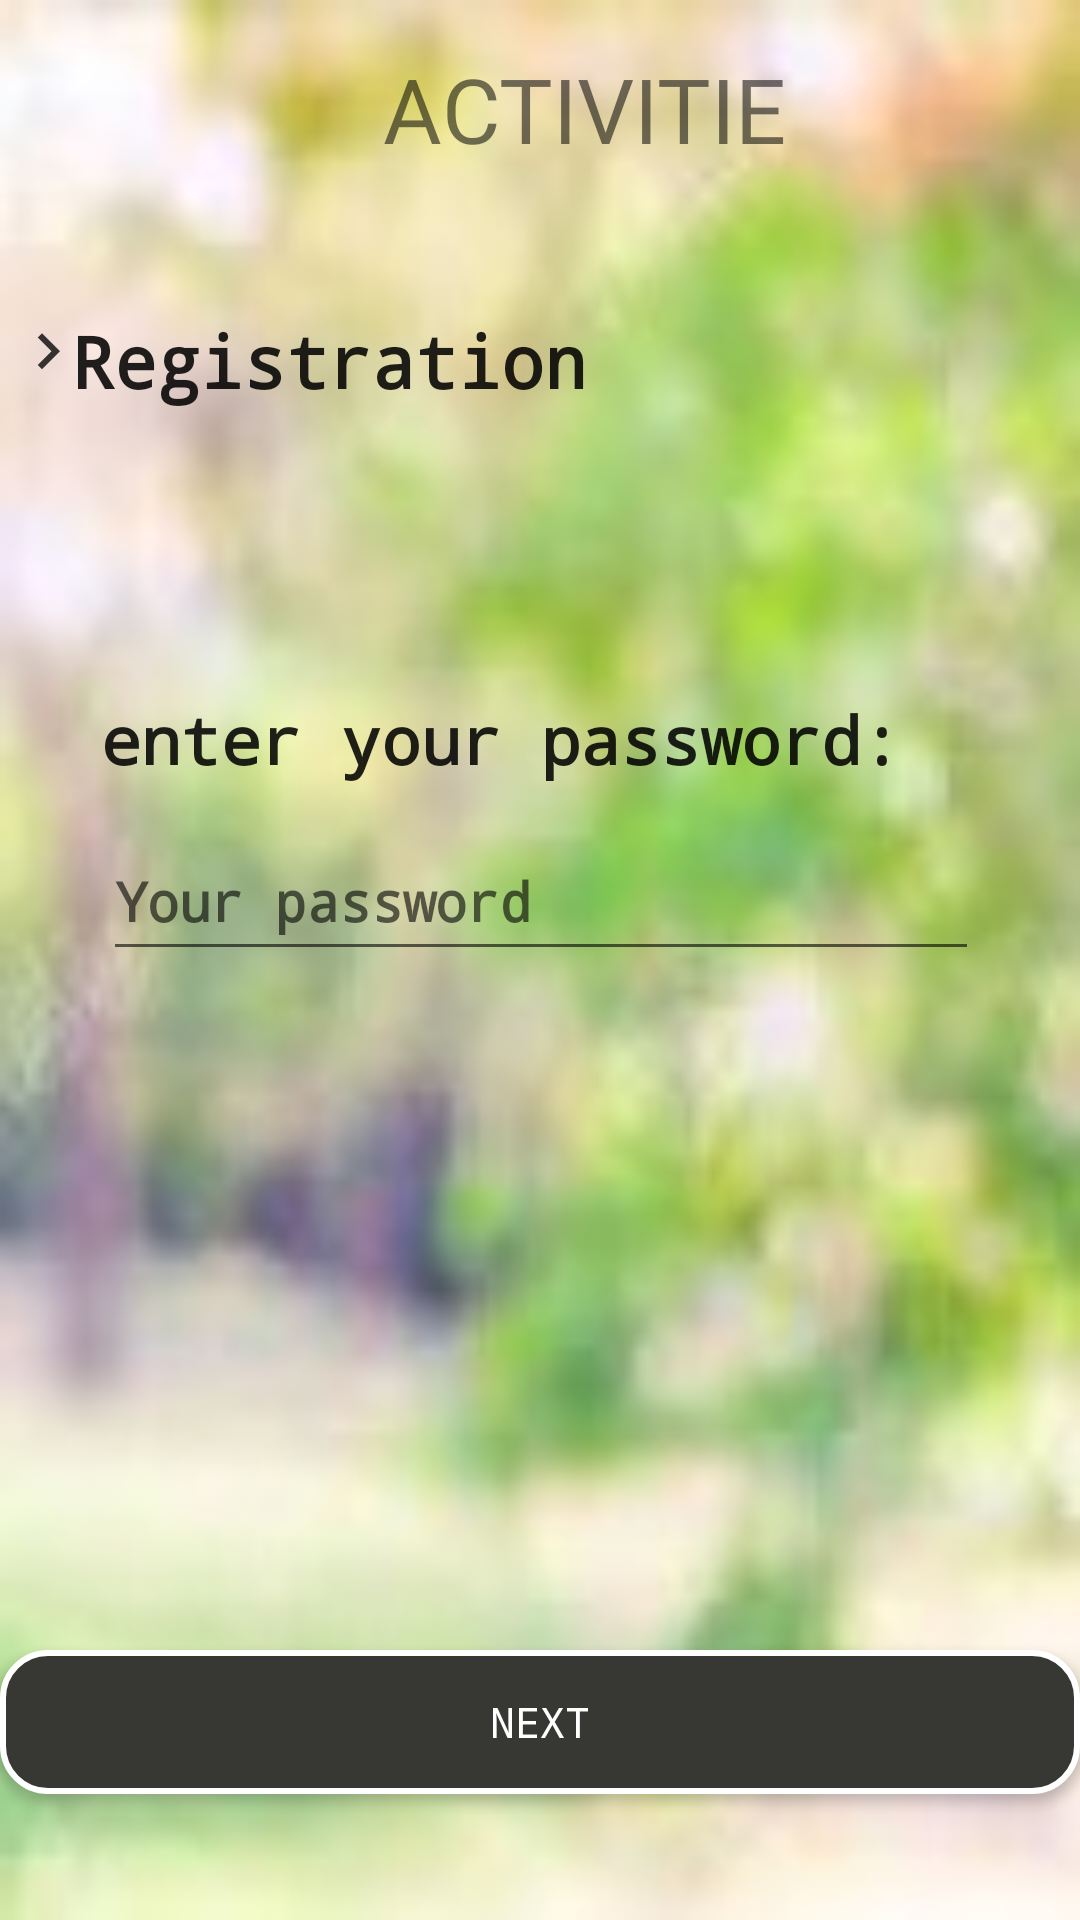

Write the Android layout XML for this screen, with the resource values it uses.
<!-- AndroidManifest.xml: application theme AppTheme -->
<!-- res/layout/activity_registration_password.xml -->
<?xml version="1.0" encoding="utf-8"?>
<androidx.constraintlayout.widget.ConstraintLayout xmlns:android="http://schemas.android.com/apk/res/android"
    xmlns:app="http://schemas.android.com/apk/res-auto"
    xmlns:tools="http://schemas.android.com/tools"
    android:layout_width="match_parent"
    android:layout_height="match_parent"
    android:background="@drawable/back_1"
    tools:context=".ui.registration.RegisterToApp_Password">

    <TextView
        android:id="@+id/Registration1"
        android:layout_width="wrap_content"
        android:layout_height="wrap_content"
        android:text="Registration"
        style="@style/text_view_style"
        app:layout_constraintBottom_toBottomOf="parent"
        app:layout_constraintEnd_toEndOf="parent"
        app:layout_constraintHorizontal_bias="0.126"
        app:layout_constraintStart_toStartOf="parent"
        app:layout_constraintTop_toTopOf="parent"
        app:layout_constraintVertical_bias="0.171" />

    <ImageView
        android:id="@+id/imageViewArrow"
        android:layout_width="wrap_content"
        android:layout_height="wrap_content"
        app:layout_constraintBottom_toBottomOf="@+id/Registration1"
        app:layout_constraintEnd_toEndOf="parent"
        app:layout_constraintHorizontal_bias="0.012"
        app:layout_constraintStart_toStartOf="parent"
        app:layout_constraintTop_toTopOf="@+id/Registration1"
        app:layout_constraintVertical_bias="0.169"
        app:srcCompat="@drawable/ic_arrow" />

    <TextView
        android:id="@+id/textViewActivities"
        android:layout_width="144dp"
        android:layout_height="45dp"
        android:layout_marginTop="16dp"
        android:fontFamily="@font/caveat_brush"
        android:text="ACTIVITIES"
        android:textSize="30sp"
        app:layout_constraintBottom_toTopOf="@+id/button2"
        app:layout_constraintEnd_toEndOf="parent"
        app:layout_constraintHorizontal_bias="0.591"
        app:layout_constraintStart_toStartOf="parent"
        app:layout_constraintTop_toTopOf="parent"
        app:layout_constraintVertical_bias="0.191" />

    <ImageView
        android:id="@+id/logoImageView"
        android:layout_width="110dp"
        android:layout_height="69dp"
        android:layout_marginStart="28dp"
        app:layout_constraintBottom_toBottomOf="parent"
        app:layout_constraintEnd_toEndOf="parent"
        app:layout_constraintHorizontal_bias="0.941"
        app:layout_constraintStart_toStartOf="parent"
        app:layout_constraintTop_toTopOf="parent"
        app:layout_constraintVertical_bias="0.024"
        app:srcCompat="@drawable/activities" />

    <TextView
        android:id="@+id/enterPasswordView"
        android:layout_width="295dp"
        android:layout_height="49dp"
        android:text="enter your password:"
        style="@style/text_view_style"
        android:textSize="22sp"
        app:layout_constraintBottom_toBottomOf="parent"
        app:layout_constraintEnd_toEndOf="parent"
        app:layout_constraintHorizontal_bias="0.517"
        app:layout_constraintStart_toStartOf="parent"
        app:layout_constraintTop_toTopOf="parent"
        app:layout_constraintVertical_bias="0.392" />

    <EditText
        android:id="@+id/editTextPassword"
        style="@style/edit_text_style"
        android:layout_width="292dp"
        android:layout_height="50dp"
        android:ems="10"
        android:hint="Your password"
        android:importantForAutofill="no"
        android:inputType="textPassword"
        app:layout_constraintBottom_toBottomOf="parent"
        app:layout_constraintEnd_toEndOf="parent"
        app:layout_constraintHorizontal_bias="0.504"
        app:layout_constraintStart_toStartOf="parent"
        app:layout_constraintTop_toTopOf="parent"
        app:layout_constraintVertical_bias="0.464" />

    <Button
        android:id="@+id/nextPassword"
        style="@style/button_rectangle_gray_no_corner"
        android:layout_width="match_parent"
        android:layout_height="wrap_content"
        android:fontFamily="monospace"
        android:text="NEXT"
        app:layout_constraintBottom_toBottomOf="parent"
        app:layout_constraintEnd_toEndOf="parent"
        app:layout_constraintStart_toStartOf="parent"
        app:layout_constraintTop_toTopOf="parent"
        app:layout_constraintVertical_bias="0.929" />


</androidx.constraintlayout.widget.ConstraintLayout>
<!-- resources referenced by this layout -->
<resources>
  <!-- drawable back_1: jpg bitmap (drawable-v24, 5052 bytes) -->
  <!-- drawable ic_arrow (drawable-anydpi) -->
  <vector xmlns:android="http://schemas.android.com/apk/res/android"
      android:width="24dp"
      android:height="24dp"
      android:viewportWidth="24"
      android:viewportHeight="24"
      android:tint="#060606"
      android:alpha="0.8">
      <path
          android:fillColor="#FF000000"
          android:pathData="M8.59,16.34l4.58,-4.59 -4.58,-4.59L10,5.75l6,6 -6,6z"/>
  </vector>
  <style name="button_rectangle_gray_no_corner" parent="android:Widget">
          <item name="android:background">@drawable/button_gray</item>
          <item name="android:textColor">@color/white</item>
      </style>
  <style name="edit_text_style" parent="android:Widget">
          <item name="android:textStyle">bold</item>
          <item name="android:textSize">18sp</item>
          <item name="android:typeface">monospace</item>
      </style>
  <style name="text_view_style" parent="android:Widget">
          <item name="android:textColorHint">@color/common_google_signin_btn_text_dark_focused</item>
          <item name="android:textStyle">bold</item>
          <item name="android:textSize">24sp</item>
          <item name="android:typeface">monospace</item>
      </style>
  <style name="AppTheme" parent="Theme.AppCompat.Light.DarkActionBar">
          
          <item name="colorPrimary">@color/colorPrimary</item>
          <item name="colorPrimaryDark">@color/colorPrimaryDark</item>
          <item name="colorAccent">@color/colorAccent</item>
      </style>
  <!-- drawable button_gray (drawable) -->
  <?xml version="1.0" encoding="UTF-8"?>
  <shape xmlns:android="http://schemas.android.com/apk/res/android"
      android:shape="rectangle"  >
  
      <solid android:color="@color/colorAccent"></solid>
  
      <padding android:left="7dp"
          android:top="7dp"
          android:right="7dp"
          android:bottom="7dp" />
  
  
  
      <stroke
          android:width="2dip"
          android:color="#FFFFFF" />
      <corners android:radius= "15dp" />
  </shape>
  <color name="white">#FFFFFF</color>
  <color name="colorPrimary">#008577</color>
  <color name="colorPrimaryDark">#00574B</color>
  <color name="colorAccent">#373734</color>
</resources>
